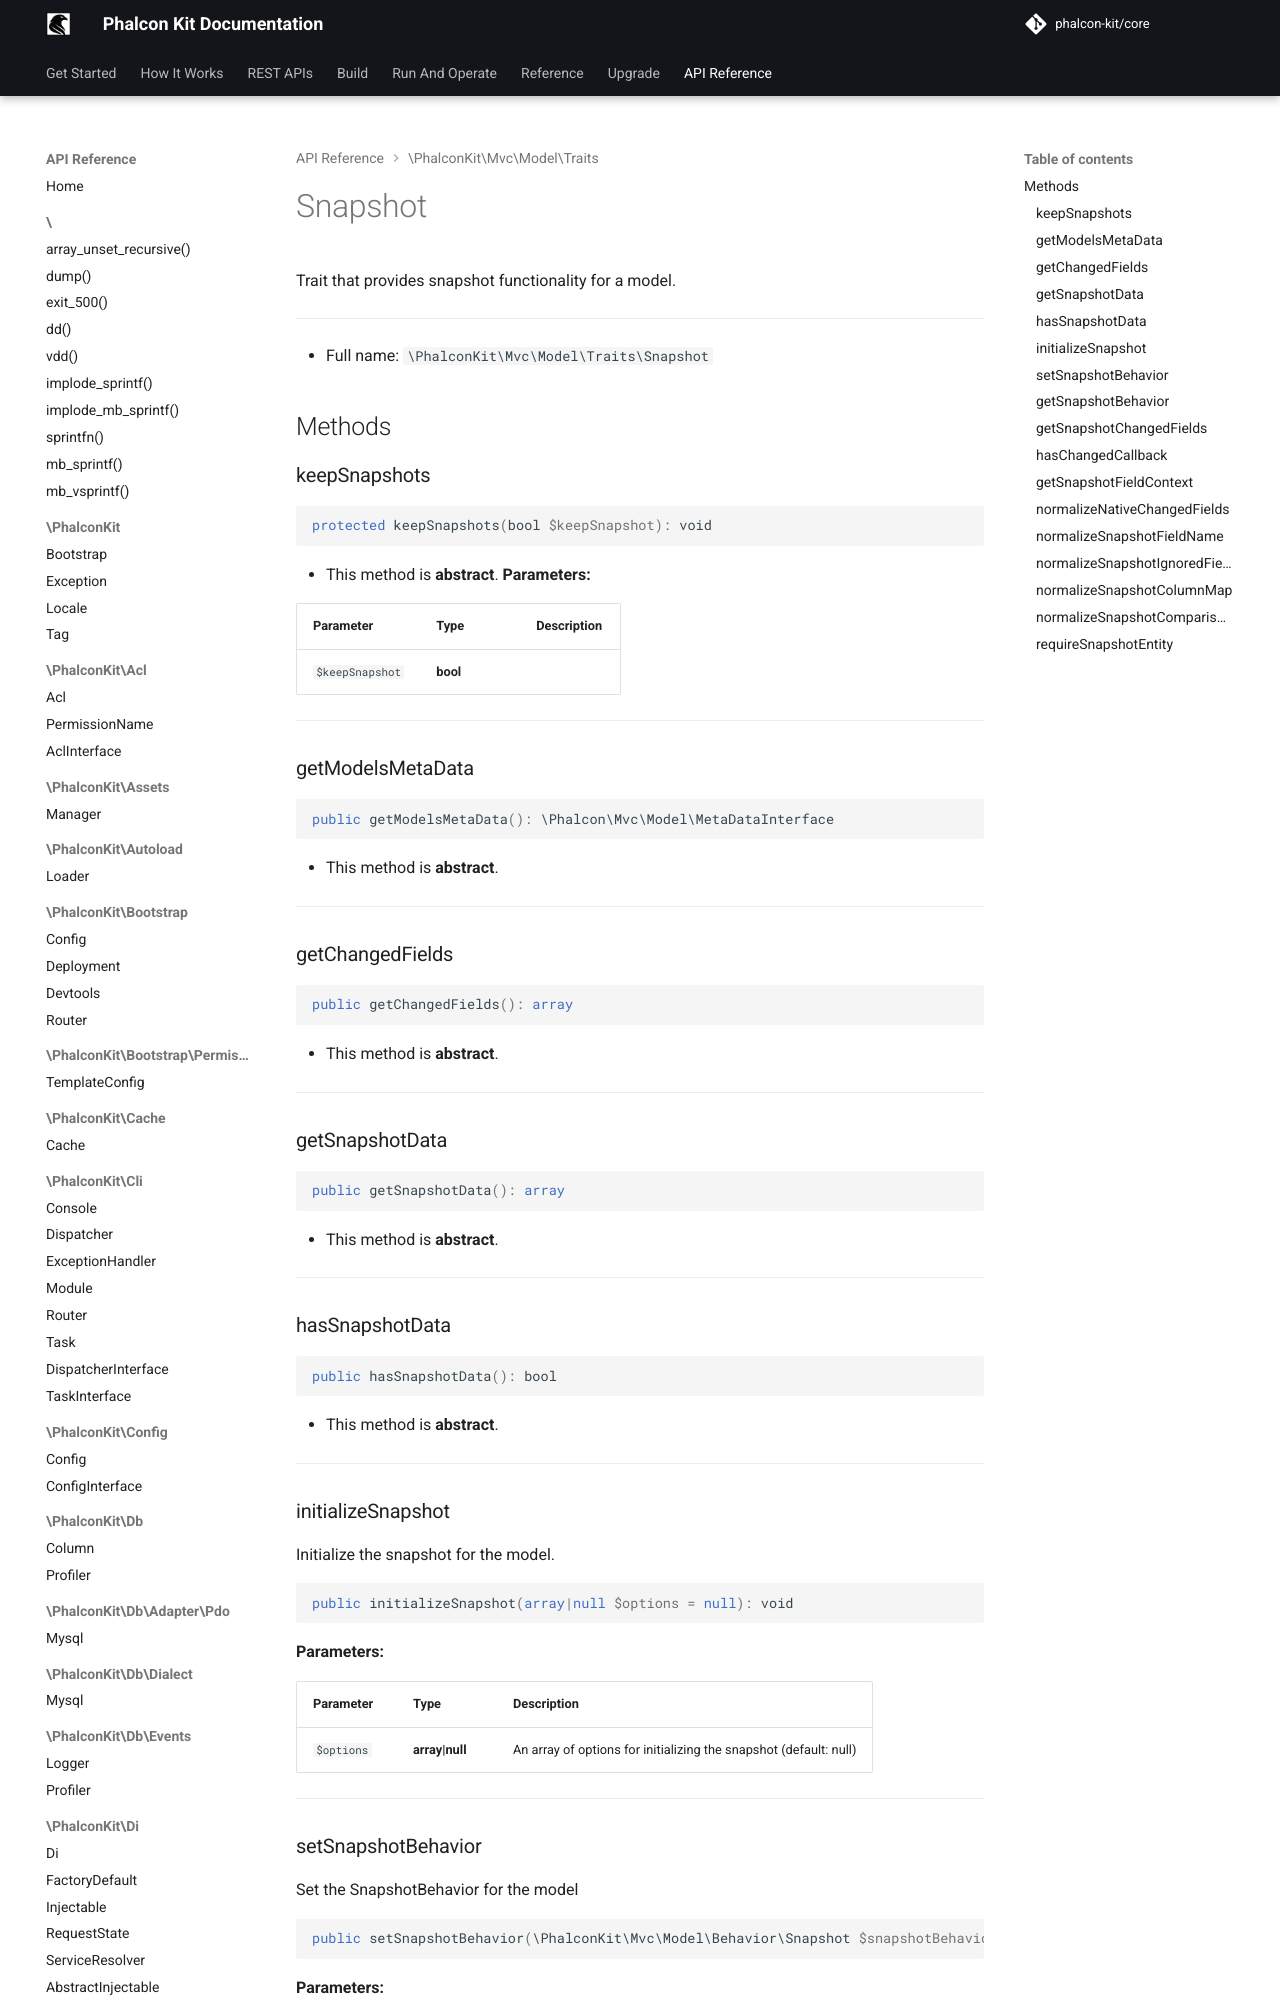

repository: phalcon-kit/docs · page: api/classes/PhalconKit/Mvc/Model/Traits/Snapshot/index.html · generator: mkdocs


Trait that provides snapshot functionality for a model.

***

* Full name: `\PhalconKit\Mvc\Model\Traits\Snapshot`

## Methods

### keepSnapshots

```php
protected keepSnapshots(bool $keepSnapshot): void
```

* This method is **abstract**.
**Parameters:**

| Parameter       | Type     | Description |
|-----------------|----------|-------------|
| `$keepSnapshot` | **bool** |             |

***
### getModelsMetaData

```php
public getModelsMetaData(): \Phalcon\Mvc\Model\MetaDataInterface
```

* This method is **abstract**.
***
### getChangedFields

```php
public getChangedFields(): array
```

* This method is **abstract**.
***
### getSnapshotData

```php
public getSnapshotData(): array
```

* This method is **abstract**.
***
### hasSnapshotData

```php
public hasSnapshotData(): bool
```

* This method is **abstract**.
***
